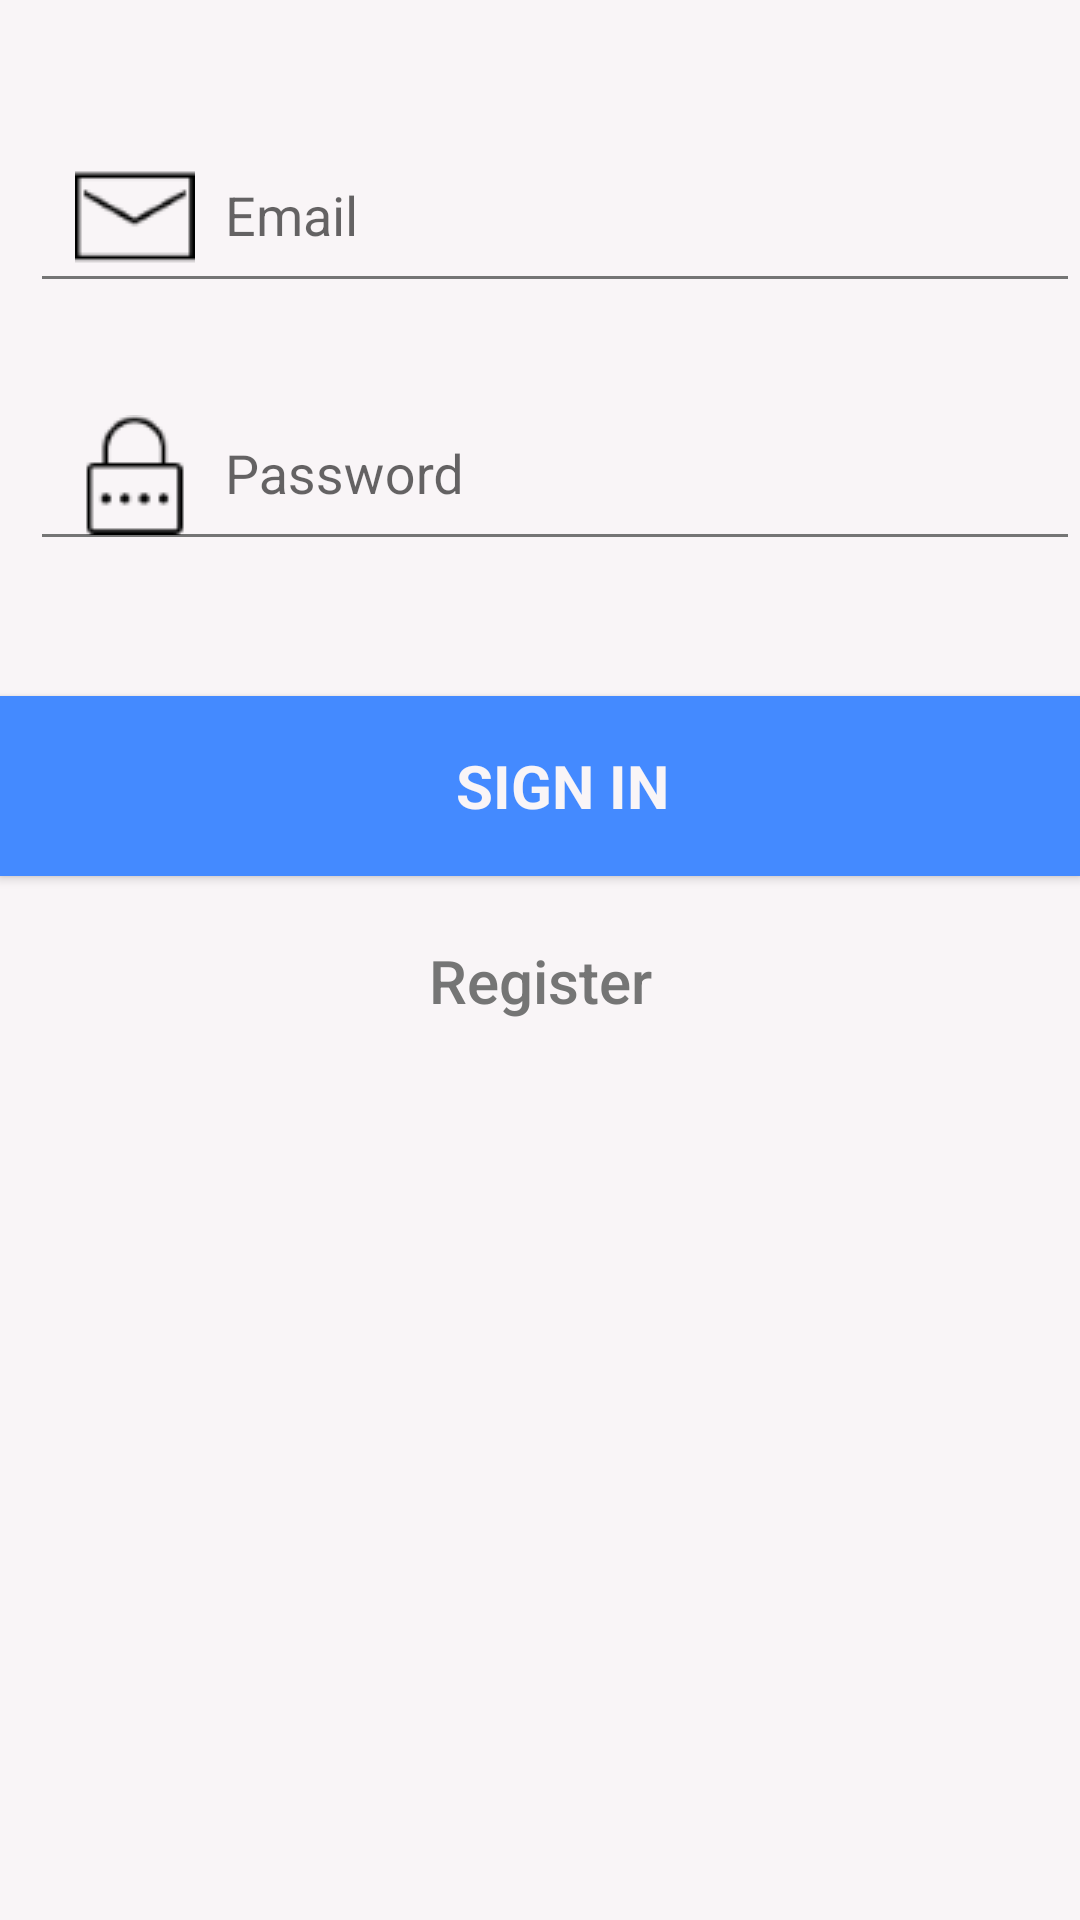

Here is an Android app screen rendered from its layout file. Give the layout XML and the strings, colors and styles it references.
<!-- AndroidManifest.xml: application theme MyAppTheme -->
<!-- res/layout/activity_login.xml -->
<?xml version="1.0" encoding="utf-8"?>
<LinearLayout xmlns:android="http://schemas.android.com/apk/res/android"
    xmlns:app="http://schemas.android.com/apk/res-auto"
    xmlns:tools="http://schemas.android.com/tools"
    android:layout_width="match_parent"
    android:layout_height="match_parent"
    android:background="@color/white"
    android:orientation="vertical"
    tools:context="ua.nure.fedorenko.kidstim.activity.LoginActivity">

    <android.support.design.widget.TextInputLayout
        android:id="@+id/emailLayout"
        style="@style/TextInputStyle"
        android:layout_marginTop="30dp"
        app:errorTextAppearance="@style/error">


        <EditText
            android:id="@+id/emailEditText"
            style="@style/EditTextStyle"
            android:layout_marginTop="70dp"
            android:drawableLeft="@drawable/email"
            android:drawableStart="@drawable/email"
            android:hint="@string/prompt_email"
            android:inputType="text" />
    </android.support.design.widget.TextInputLayout>

    <android.support.design.widget.TextInputLayout
        android:id="@+id/passwordLayout"
        style="@style/TextInputStyle"
        app:errorTextAppearance="@style/error">

        <EditText
            android:id="@+id/passwordEditText"
            style="@style/EditTextStyle"
            android:drawableLeft="@drawable/password"
            android:drawableStart="@drawable/password"
            android:hint="@string/prompt_password"
            android:inputType="textPassword" />
    </android.support.design.widget.TextInputLayout>

    <Button
        android:id="@+id/loginButton"
        style="@style/AccentButtonStyle"
        android:text="@string/action_sign_in" />

    <Button
        android:id="@+id/showRegisterButton"
        style="@style/BorderlessButtonStyle"
        android:text="@string/register" />
</LinearLayout>
<!-- resources referenced by this layout -->
<resources>
  <color name="white">#FFF9F5F7</color>
  <!-- drawable email: png bitmap (drawable, 569 bytes) -->
  <!-- drawable password: png bitmap (drawable, 724 bytes) -->
  <string name="action_sign_in">Sign in</string>
  <string name="prompt_email">Email</string>
  <string name="prompt_password">Password</string>
  <string name="register">Register</string>
  <style name="AccentButtonStyle" parent="EditTextStyle">
          <item name="android:background">@color/accent</item>
          <item name="android:textSize">20sp</item>
          <item name="android:textStyle">bold</item>
          <item name="android:textColor">@color/white</item>
      </style>
  <style name="BorderlessButtonStyle" parent="Base.Widget.AppCompat.Button.Borderless">
          <item name="android:layout_marginBottom">15dp</item>
          <item name="android:textSize">20sp</item>
          <item name="android:layout_width">match_parent</item>
          <item name="android:textAllCaps">false</item>
          <item name="android:layout_height">70dp</item>
          <item name="android:textColor">@color/secondary_text</item>
      </style>
  <style name="EditTextStyle">
          <item name="android:layout_width">match_parent</item>
          <item name="android:paddingLeft">15dp</item>
          <item name="android:layout_height">60dp</item>
          <item name="android:drawablePadding">10dp</item>
          <item name="android:layout_marginTop">30dp</item>
          <item name="android:fontFamily">sans-serif</item>
      </style>
  <style name="TextInputStyle">
          <item name="android:layout_width">match_parent</item>
          <item name="android:layout_height">wrap_content</item>
          <item name="android:layout_marginBottom">15dp</item>
          <item name="android:layout_marginLeft">10dp</item>
          <item name="android:minHeight">50dp</item>
      </style>
  <style name="error" parent="@android:style/TextAppearance">
          <item name="android:textColor">@color/secondary_text
          </item>
          <item name="android:textSize">12sp</item>
      </style>
  <style name="MyAppTheme" parent="Theme.AppCompat.Light.DarkActionBar">
          
          <item name="colorPrimary">@color/primary</item>
          <item name="colorPrimaryDark">@color/primary_dark</item>
          <item name="colorAccent">@color/accent</item>
          <item name="android:textColorPrimary">@color/primary_text</item>
          <item name="android:textColorSecondary">@color/secondary_text</item>
      </style>
  <color name="accent">#448AFF</color>
  <color name="secondary_text">#757575</color>
  <color name="primary">#4CAF50</color>
  <color name="primary_dark">#388E3C</color>
  <color name="primary_text">#212121</color>
</resources>
